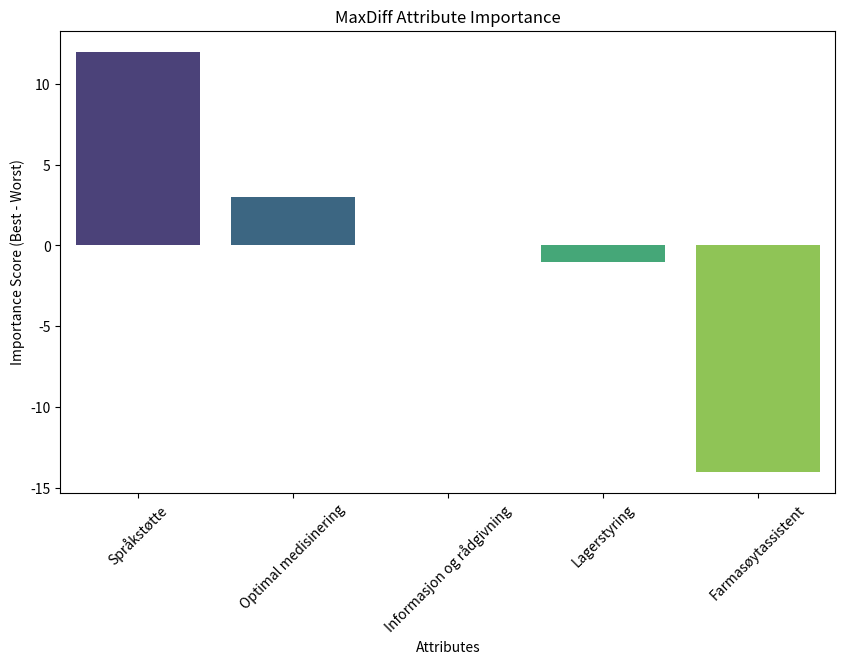

Generate this figure with matplotlib:
import pandas as pd
import numpy as np
import itertools
import random
from collections import Counter
import matplotlib.pyplot as plt
import seaborn as sns

attributes = [
    "Informasjon og rådgivning",
    "Farmasøytassistent",
    "Lagerstyring",
    "Optimal medisinering",
    "Språkstøtte"
]

def generate_maxdiff_sets(attributes, num_sets=5, items_per_set=3):

    #Creates random maxdiff sets

    all_combinations = list(itertools.combinations(attributes, items_per_set)) #Creates all possible combinations of attributes
    maxdiff_sets = random.sample(all_combinations, num_sets) #Gives 5 random samples from all comvinations
    return maxdiff_sets

def generate_respondent_data(maxdiff_sets, num_respondents=20):

    #Simulate respondent data

    data = []
    for respondent in range(num_respondents):
        for set_num, attribute_set in enumerate(maxdiff_sets):
            best = random.choice(attribute_set)
            worst = random.choice([attr for attr in attribute_set if attr != best])
            data.append({"Respondent":respondent+1, "Set":set_num+1, "Best":best, "Worst":worst})
    return data


def calculate_importance_scores(respondent_data):
    #Calculation of importance score - lists need to be panda series to use value_counts

    best_counts = pd.Series([item['Best'] for item in respondent_data]).value_counts()
    worst_counts = pd.Series([item['Worst'] for item in respondent_data]).value_counts()

    best_worst_counts = pd.DataFrame({'Best':best_counts, 'Worst': worst_counts}).fillna(0)
    best_worst_counts['Total'] = best_worst_counts['Best'] - best_worst_counts['Worst']

    return best_worst_counts.sort_values(by='Total', ascending=False)

def plot_importance_scores(importance_scores):
    plt.figure(figsize=(10,6))
    sns.barplot(x=importance_scores.index, y=importance_scores['Total'], palette='viridis')
    plt.title('MaxDiff Attribute Importance')
    plt.xlabel('Attributes')
    plt.ylabel('Importance Score (Best - Worst)')
    plt.xticks(rotation=45)
    plt.show()

maxdiff_sets = generate_maxdiff_sets(attributes)
respondent_data = generate_respondent_data(maxdiff_sets)
importance_scores = calculate_importance_scores(respondent_data)

print(importance_scores)
plot_importance_scores(importance_scores)